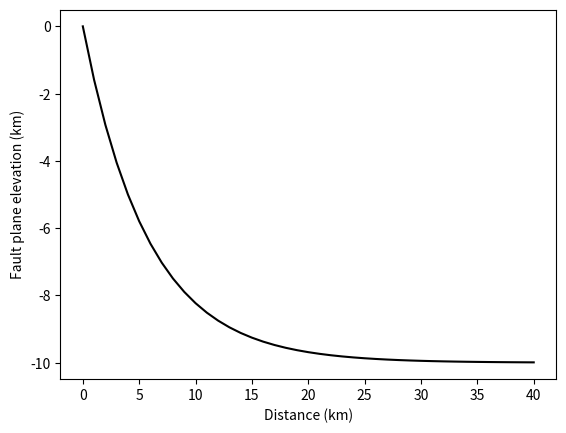

Generate this figure with matplotlib: (Note: this script raises an exception after producing the figure.)
import matplotlib.pyplot as plt
import numpy as np

alpha0 = 60.0  # fault dip at surface, degrees
h = 10.0  # detachment depth, km

G0 = np.tan(np.deg2rad(alpha0))
x = np.arange(0, 41.0)
z = -h * (1.0 - np.exp(-x * G0 / h))

plt.plot(x, z, "k")
plt.xlabel("Distance (km)")
plt.ylabel("Fault plane elevation (km)")

def dist_to_line(Px, Py, x0, y0, alpha):
    alpha_r = np.radians(alpha)
    return np.sin(alpha_r) * (Px - x0) - np.cos(alpha_r) * (Py - y0)

from landlab import RasterModelGrid, imshow_grid

grid = RasterModelGrid((101, 101), xy_spacing=0.01)

d2l = dist_to_line(grid.x_of_node, grid.y_of_node, 0, 0.5, 0)
imshow_grid(grid, d2l)

d2l = dist_to_line(grid.x_of_node, grid.y_of_node, 0.5, 0, 90)
imshow_grid(grid, d2l)

d2l = dist_to_line(grid.x_of_node, grid.y_of_node, 0, 0, 45)
imshow_grid(grid, d2l)

dt = 100000.0  # time span, y
xf = 10000.0  # initial location of surface trace of fault, m
u = 0.01  # extension rate, m/y
h = 10000.0  # detachment depth, m
nprofiles = 5

x = np.arange(0.0, 40100.0, 100.0)
dist_from_fault = np.maximum(x - xf, 0.0)
z = z0 - h * (1.0 - np.exp(-dist_from_fault * G0 / h))

plt.plot(x, z, "r", label="Fault plane")

for i in range(nprofiles):
    t = i * dt
    shifted_dist_from_fault = np.maximum(dist_from_fault - u * t, 0.0)

    # WAIT
    # Calculate the surface topography
    eta = h * (
        np.exp(-dist_from_fault * G0 / h) - np.exp(-shifted_dist_from_fault * G0 / h)
    )

    # Calculate thickness
    # thickness = h * (1.0 - np.exp(-shifted_dist_from_fault * G0 / h))

    # eta won't be less than the fault-plane elevation
    eta[eta < z] = z[eta < z]

    plt.plot(x, eta, "k", label="Surface elevation " + str(i))
    # plt.plot(x, thickness, 'b', label='Thickness' + str(i))

plt.xlabel("Distance (km)")
plt.ylabel("Elevation (km)")
plt.legend()

import matplotlib.pyplot as plt
import numpy as np

from landlab import RasterModelGrid, imshow_grid
from landlab.components import ListricKinematicExtender

# parameters
nrows = 3
ncols = 51
dx = 1000.0  # grid spacing, m
nsteps = 20  # number of iterations
dt = 2.5e5  # time step, y
extension_rate = 0.001  # m/y
detachment_depth = 10000.0  # m
fault_dip = 60.0  # fault dip angle, degrees
fault_loc = 10000.0  # m from left side of model

# Create grid and elevation field
grid = RasterModelGrid((nrows, ncols), xy_spacing=dx)
elev = grid.add_zeros("topographic__elevation", at="node")

# Instantiate component
extender = ListricKinematicExtender(
    grid,
    extension_rate=extension_rate,
    fault_dip=fault_dip,
    fault_location=fault_loc,
    detachment_depth=detachment_depth,
)

# Plot the starting elevations, in cross-section (middle row)
midrow = np.arange(ncols, 2 * ncols, dtype=int)
plt.plot(grid.x_of_node[midrow] / 1000.0, elev[midrow], "k")
plt.xlabel("Distance (km)")
plt.ylabel("Elevation (m)")
plt.xlim([10.0, 40.0])

# Add a plot of the fault plane
dist_from_fault = grid.x_of_node - fault_loc
dist_from_fault[dist_from_fault < 0.0] = 0.0
x0 = detachment_depth / np.tan(np.deg2rad(fault_dip))
fault_plane = -(detachment_depth * (1.0 - np.exp(-dist_from_fault / x0)))
plt.plot(grid.x_of_node[midrow] / 1000.0, fault_plane[midrow], "r")

for i in range(nsteps):
    extender.run_one_step(dt)
    plt.plot(grid.x_of_node[midrow] / 1000.0, elev[midrow], "k")

# Add the analytic solution
total_time = nsteps * dt
G0 = np.tan(np.deg2rad(fault_dip))
shifted_dist_from_fault = np.maximum(dist_from_fault - extension_rate * total_time, 0.0)
elev_pred = detachment_depth * (
    np.exp(-dist_from_fault * G0 / h) - np.exp(-(shifted_dist_from_fault * G0 / h))
)
elev_pred = np.maximum(elev_pred, fault_plane)
plt.plot(grid.x_of_node[midrow] / 1000.0, elev_pred[midrow], "b:")

period = 15000.0  # period of sinusoidal variations in initial topography, m
ampl = 500.0  # amplitude of variations, m

# Create grid and elevation field
grid = RasterModelGrid((nrows, ncols), xy_spacing=dx)
elev = grid.add_zeros("topographic__elevation", at="node")
elev[:] = ampl * np.sin(2 * np.pi * grid.x_of_node / period)

# Instantiate component
extender = ListricKinematicExtender(
    grid,
    extension_rate=extension_rate,
    fault_dip=fault_dip,
    fault_location=fault_loc,
    detachment_depth=detachment_depth,
)

# Plot the starting elevations, in cross-section (middle row)
midrow = np.arange(ncols, 2 * ncols, dtype=int)
plt.plot(grid.x_of_node[midrow] / 1000.0, elev[midrow], "k")
plt.xlabel("Distance (km)")
plt.ylabel("Elevation (m)")
plt.grid(True)

# Add a plot of the fault plane
dist_from_fault = grid.x_of_node - fault_loc
dist_from_fault[dist_from_fault < 0.0] = 0.0
x0 = detachment_depth / np.tan(np.deg2rad(fault_dip))
fault_plane = -(detachment_depth * (1.0 - np.exp(-dist_from_fault / x0)))
plt.plot(grid.x_of_node[midrow] / 1000.0, fault_plane[midrow], "r")

for i in range(nsteps):
    extender.run_one_step(dt)
    c = 1.0 - i / nsteps
    plt.plot(grid.x_of_node[midrow] / 1000.0, elev[midrow], color=[c, c, c])

# parameters
nrows = 31
ncols = 51
dx = 1000.0  # grid spacing, m
nsteps = 20  # number of iterations
dt = 2.5e5  # time step, y
extension_rate = 0.001  # m/y
detachment_depth = 10000.0  # m
fault_dip = 60.0  # fault dip angle, degrees
fault_loc = 10000.0  # m from left side of model
period = 15000.0  # period of sinusoidal variations in initial topography, m
ampl = 500.0  # amplitude of variations, m

# Create grid and elevation field
grid = RasterModelGrid((nrows, ncols), xy_spacing=dx)
elev = grid.add_zeros("topographic__elevation", at="node")
elev[:] = (
    ampl
    * np.sin(2 * np.pi * grid.x_of_node / period)
    * np.sin(2 * np.pi * grid.y_of_node / period)
)

# Instantiate component
extender = ListricKinematicExtender(
    grid,
    extension_rate=extension_rate,
    fault_dip=fault_dip,
    fault_location=fault_loc,
    detachment_depth=detachment_depth,
)

# Plot the starting topography
imshow_grid(grid, elev)

for i in range(nsteps // 2):
    extender.run_one_step(dt)
imshow_grid(grid, elev)

for i in range(nsteps // 2):
    extender.run_one_step(dt)
imshow_grid(grid, elev)

imshow_grid(grid, extender._fault_normal_coord)

# Plot a cross-section
start_node = 6 * ncols
end_node = start_node + ncols
midrow = np.arange(start_node, end_node, dtype=int)
plt.plot(grid.x_of_node[midrow] / 1000.0, elev[midrow], "k")
plt.xlabel("Distance (km)")
plt.ylabel("Elevation (m)")
plt.grid(True)

# Add a plot of the fault plane
dist_from_fault = grid.x_of_node - fault_loc
dist_from_fault[dist_from_fault < 0.0] = 0.0
x0 = detachment_depth / np.tan(np.deg2rad(fault_dip))
fault_plane = -(detachment_depth * (1.0 - np.exp(-dist_from_fault / x0)))
plt.plot(grid.x_of_node[midrow] / 1000.0, fault_plane[midrow], "r")

from landlab import HexModelGrid

# parameters
nrows = 31
ncols = 51
dx = 1000.0  # grid spacing, m
nsteps = 20  # number of iterations
dt = 2.5e5  # time step, y
extension_rate = 0.001  # m/y
detachment_depth = 10000.0  # m
fault_dip = 60.0  # fault dip angle, degrees
fault_loc = 10000.0  # m from left side of model
period = 15000.0  # period of sinusoidal variations in initial topography, m
ampl = 500.0  # amplitude of variations, m

# Create grid and elevation field
grid = HexModelGrid((nrows, ncols), spacing=dx, node_layout="rect")

elev = grid.add_zeros("topographic__elevation", at="node")
elev[:] = (
    ampl
    * np.sin(2 * np.pi * grid.x_of_node / period)
    * np.sin(2 * np.pi * grid.y_of_node / period)
)

# Instantiate component
extender = ListricKinematicExtender(
    grid,
    extension_rate=extension_rate,
    fault_dip=fault_dip,
    fault_location=fault_loc,
    detachment_depth=detachment_depth,
)

# Plot the starting topography
imshow_grid(grid, elev)

for i in range(nsteps // 2):
    extender.run_one_step(dt)
imshow_grid(grid, elev)

for i in range(nsteps // 2):
    extender.run_one_step(dt)
imshow_grid(grid, elev)

# Plot a cross-section
start_node = 6 * ncols
end_node = start_node + ncols
midrow = np.arange(start_node, end_node, dtype=int)
plt.plot(grid.x_of_node[midrow] / 1000.0, elev[midrow], "k")
plt.xlabel("Distance (km)")
plt.ylabel("Elevation (m)")
plt.grid(True)

# Add a plot of the fault plane
dist_from_fault = grid.x_of_node - fault_loc
dist_from_fault[dist_from_fault < 0.0] = 0.0
x0 = detachment_depth / np.tan(np.deg2rad(fault_dip))
fault_plane = -(detachment_depth * (1.0 - np.exp(-dist_from_fault / x0)))
plt.plot(grid.x_of_node[midrow] / 1000.0, fault_plane[midrow], "r")

from landlab.components import Flexure

# parameters
nrows = 31
ncols = 51
dx = 1000.0  # grid spacing, m
nsteps = 20  # number of iterations
dt = 2.5e5  # time step, y
extension_rate = 0.001  # m/y
detachment_depth = 10000.0  # m
fault_dip = 60.0  # fault dip angle, degrees
fault_loc = 10000.0  # m from left side of model
period = 15000.0  # period of sinusoidal variations in initial topography, m
ampl = 500.0  # amplitude of variations, m

# flexural parameters
eet = 5000.0  # effective elastic thickness, m (here very thin)
crust_datum = -10000.0  # elevation of crustal reference datum, m
rhoc = 2700.0  # crust density, kg/m3
g = 9.8  # guess what?

# Create grid and elevation field
grid = RasterModelGrid((nrows, ncols), xy_spacing=dx)
elev = grid.add_zeros("topographic__elevation", at="node")
elev[:] = (
    ampl
    * np.sin(2 * np.pi * grid.x_of_node / period)
    * np.sin(2 * np.pi * grid.y_of_node / period)
)
thickness = grid.add_zeros("upper_crust_thickness", at="node")
load = grid.add_zeros("lithosphere__overlying_pressure_increment", at="node")

# Instantiate components
extender = ListricKinematicExtender(
    grid,
    extension_rate=extension_rate,
    fault_dip=fault_dip,
    fault_location=fault_loc,
    detachment_depth=detachment_depth,
    track_crustal_thickness=True,
)
cum_subs = grid.at_node["cumulative_subsidence_depth"]

flexer = Flexure(grid, eet=eet, method="flexure")
deflection = grid.at_node["lithosphere_surface__elevation_increment"]

# set up thickness and flexure
unit_wt = rhoc * g
thickness[:] = elev - crust_datum
load[:] = unit_wt * thickness

flexer.update()
init_flex = deflection.copy()

# show initial deflection field (positive downward)
imshow_grid(grid, init_flex)

for i in range(nsteps):
    extender.run_one_step(dt)
    load[:] = unit_wt * thickness
    flexer.update()
    net_deflection = deflection - init_flex
    elev[:] = crust_datum + thickness - (cum_subs + net_deflection)

imshow_grid(grid, thickness)

imshow_grid(grid, net_deflection)

imshow_grid(grid, cum_subs)

imshow_grid(grid, elev)

plt.plot(elev.reshape(31, 51)[:, 10], label="Rift shoulder")
plt.plot(elev.reshape(31, 51)[:, 12], label="Rift basin")
plt.plot(-net_deflection.reshape(31, 51)[:, 10], label="Isostatic uplift profile")
plt.xlabel("North-south distance (km)")
plt.ylabel("Height (m)")
plt.legend()